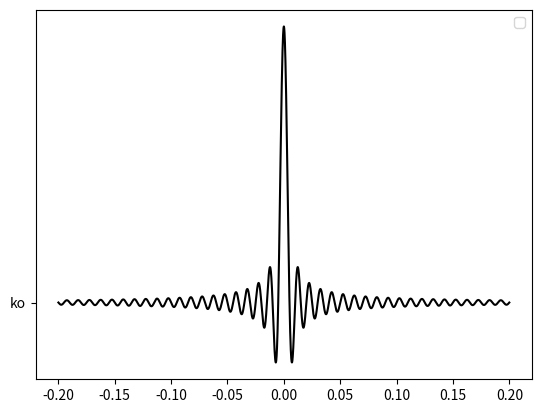

The matplotlib source for this figure:
import numpy as np
import matplotlib.pyplot as plt

i = np.arange(-0.2, 0.2, 0.00001)
Fc = 100

#funcao passa baixa
h = (np.sin(2*np.pi*Fc*i)) / i*np.pi

###############
#   plot
plt.plot(i, h, "k-", "ko", "k-")
plt.legend()

plt.show()

